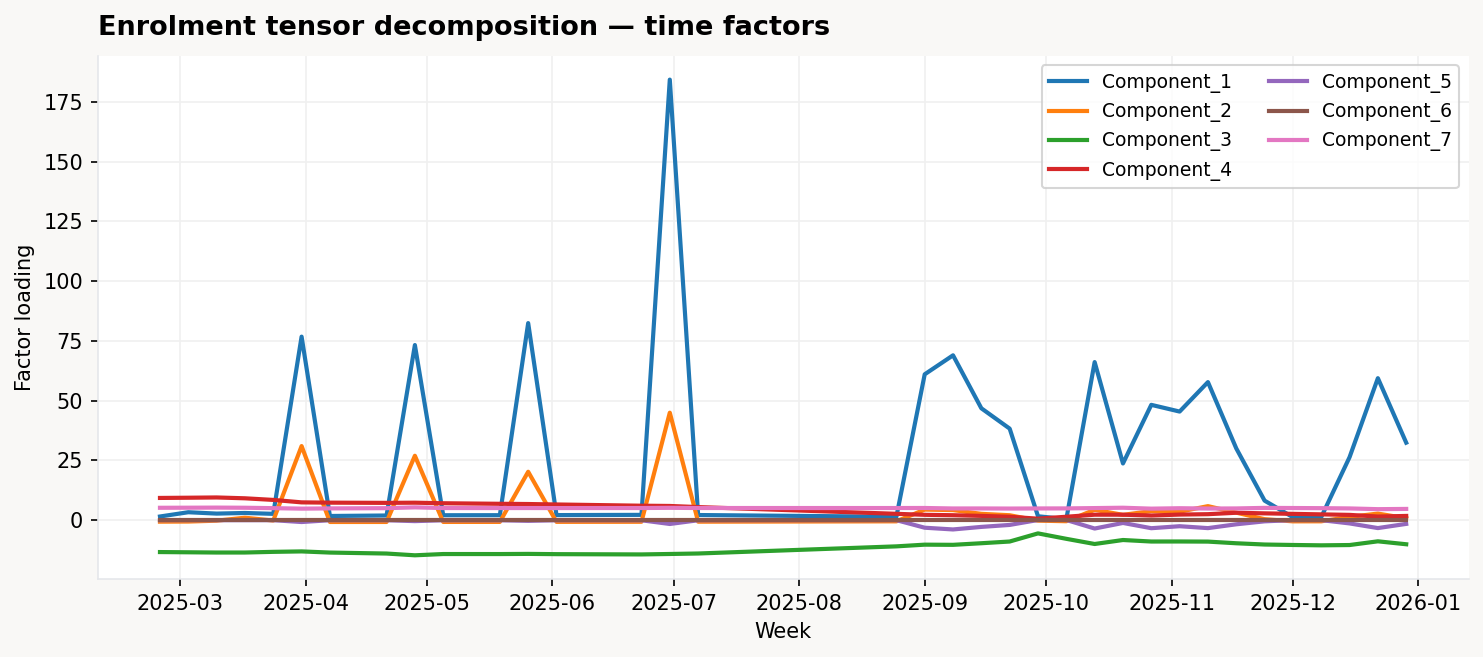

The table this chart was drawn from, first rows:
, Component_1, Component_2, Component_3, Component_4, Component_5, Component_6, Component_7
2025-02-24, 1.575, -0.5897, -13.29, 9.333, 0.034, -3.8568672e-08, 5.219
2025-03-03, 3.359, -0.536, -13.39, 9.425, 0.03782, -7.1836084e-08, 5.255
2025-03-10, 2.79, -0.1747, -13.49, 9.537, 0.03358, -6.530799e-08, 5.297
2025-03-17, 3.045, 1.069, -13.48, 9.185, 0.03864, -7.818331e-08, 5.235
2025-03-24, 2.687, -0.1183, -13.21, 8.508, 0.03726, -5.1888914e-08, 5.061
2025-03-31, 76.78, 31.03, -13.02, 7.484, -0.7381, -8.4967996e-07, 4.865
2025-04-07, 1.793, -0.7152, -13.51, 7.363, 0.02844, -4.226973e-08, 4.958
2025-04-14, 1.894, -0.7118, -13.71, 7.318, 0.02124, -4.354343e-08, 5.01
2025-04-21, 1.995, -0.7085, -13.91, 7.273, 0.01404, -4.481714e-08, 5.061
2025-04-28, 73.26, 26.97, -14.65, 7.345, -0.3609, -9.29659e-07, 5.396
2025-05-05, 2.104, -0.6969, -14.12, 7.115, 0.006254, -4.6304407e-08, 5.108
2025-05-12, 2.113, -0.6887, -14.12, 7.001, 0.005661, -4.6517997e-08, 5.104
2025-05-19, 2.122, -0.6805, -14.13, 6.887, 0.005067, -4.6731554e-08, 5.1
2025-05-26, 82.44, 20.28, -14.06, 6.792, -0.2398, -1.2676506e-06, 5.115
2025-06-02, 2.164, -0.6611, -14.17, 6.602, 0.002246, -4.750634e-08, 5.101
2025-06-09, 2.196, -0.6498, -14.21, 6.43, 1.8877134e-05, -4.806755e-08, 5.106
2025-06-16, 2.229, -0.6385, -14.25, 6.259, -0.002209, -4.862877e-08, 5.112
2025-06-23, 2.262, -0.6272, -14.28, 6.087, -0.004436, -4.9189993e-08, 5.117
2025-06-30, 184.2, 44.98, -14.1, 5.982, -1.551, -3.8728854e-06, 5.204
2025-07-07, 2.191, -0.595, -13.9, 5.513, -0.0001888, -4.8757144e-08, 5.121
2025-07-14, 2.088, -0.5742, -13.47, 5.111, 0.006286, -4.7763095e-08, 5.12
2025-07-21, 1.984, -0.5533, -13.04, 4.709, 0.01276, -4.676904e-08, 5.119
2025-07-28, 1.881, -0.5325, -12.62, 4.307, 0.01924, -4.5775e-08, 5.118
2025-08-04, 1.778, -0.5116, -12.19, 3.905, 0.02571, -4.478096e-08, 5.117
2025-08-11, 1.674, -0.4908, -11.76, 3.503, 0.03219, -4.3786898e-08, 5.116
2025-08-18, 1.571, -0.4699, -11.34, 3.101, 0.03866, -4.2792845e-08, 5.115
2025-08-25, 1.468, -0.449, -10.91, 2.699, 0.04514, -4.17988e-08, 5.114
2025-09-01, 61.03, 4.455, -10.2, 2.276, -3.114, -4.0749748e-07, 5.135
2025-09-08, 68.97, 4.256, -10.27, 2.11, -3.84, -4.9922613e-07, 4.929
2025-09-15, 46.82, 2.684, -9.601, 1.83, -2.772, -3.592074e-07, 4.94
2025-09-22, 38.32, 2.105, -8.888, 1.467, -1.947, -2.4694026e-07, 4.895
2025-09-29, 1.676, -0.1606, -5.488, 0.6565, 0.107, -3.897239e-08, 4.942
2025-10-06, 0.4625, -0.4002, -7.759, 1.474, 0.113, -3.0534565e-08, 4.957
2025-10-13, 66.14, 4.373, -9.922, 2.328, -3.455, -2.9504255e-07, 5.095
2025-10-20, 23.75, 2.269, -8.254, 2.326, -1.12, -1.0811103e-07, 5.242
2025-10-27, 48.26, 3.825, -8.887, 1.988, -3.32, -3.4355065e-07, 4.86
2025-11-03, 45.45, 3.581, -8.872, 2.38, -2.483, -2.706429e-07, 5.036
2025-11-10, 57.77, 5.906, -8.921, 2.543, -3.284, -4.0898388e-07, 4.904
2025-11-17, 30.05, 3.184, -9.615, 3.145, -1.684, -2.3941328e-07, 4.947
2025-11-24, 8.208, 0.4519, -10.14, 2.889, -0.4441, -7.9631405e-08, 5.18
2025-12-01, 1.287, -0.455, -10.33, 2.677, 0.05629, -3.9479445e-08, 5.12
2025-12-08, 1.321, -0.4384, -10.48, 2.466, 0.05528, -4.0137234e-08, 5.062
2025-12-15, 26.37, 1.411, -10.36, 2.252, -1.319, -1.8930179e-07, 4.948
2025-12-22, 59.41, 2.793, -8.801, 1.553, -3.265, -3.4493098e-07, 4.642
2025-12-29, 32.44, 0.847, -10.03, 1.814, -1.515, -2.1835599e-07, 4.743
